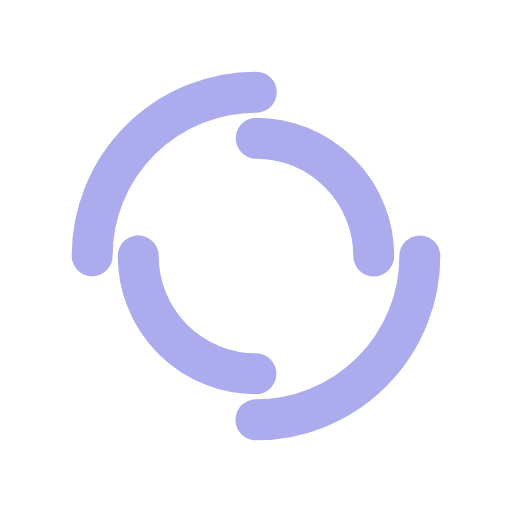
t = 0.00 s
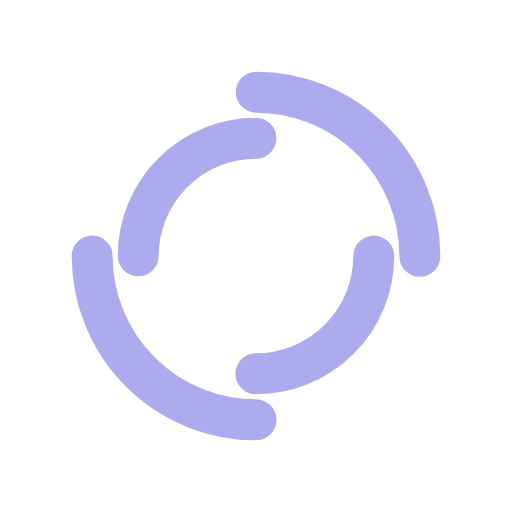
t = 0.25 s
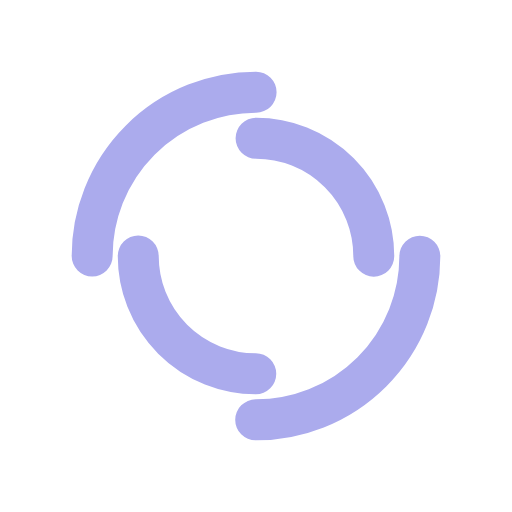
t = 0.50 s
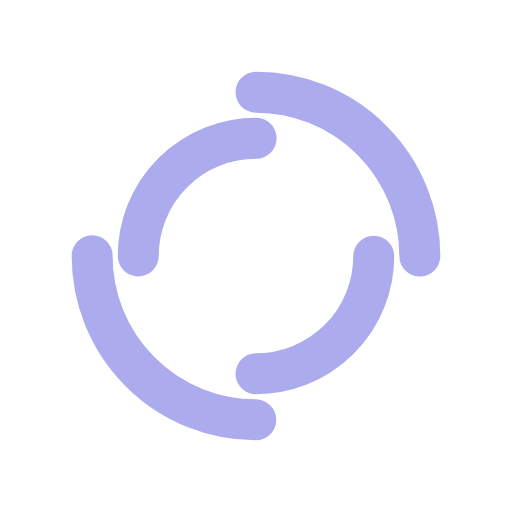
t = 0.75 s

The animated SVG that drew these frames (rendered in a browser with its animation timeline set to each time). Animation: 2 SMIL elements (animateTransform=2); one cycle of 1.00 s, repeats indefinitely.

<?xml version="1.0" encoding="utf-8"?>
<svg xmlns="http://www.w3.org/2000/svg" xmlns:xlink="http://www.w3.org/1999/xlink" style="margin: auto; background: transparent; display: block; shape-rendering: auto; animation-play-state: running; animation-delay: 0s;" viewBox="0 0 100 100" preserveAspectRatio="xMidYMid">
<circle cx="50" cy="50" r="32" stroke-width="8" stroke="#ababed" stroke-dasharray="50.26548245743669 50.26548245743669" fill="none" stroke-linecap="round" style="animation-play-state: running; animation-delay: 0s;">
  <animateTransform attributeName="transform" type="rotate" dur="1s" repeatCount="indefinite" keyTimes="0;1" values="0 50 50;360 50 50" style="animation-play-state: running; animation-delay: 0s;"></animateTransform>
</circle>
<circle cx="50" cy="50" r="23" stroke-width="8" stroke="#ababed" stroke-dasharray="36.12831551628262 36.12831551628262" stroke-dashoffset="36.12831551628262" fill="none" stroke-linecap="round" style="animation-play-state: running; animation-delay: 0s;">
  <animateTransform attributeName="transform" type="rotate" dur="1s" repeatCount="indefinite" keyTimes="0;1" values="0 50 50;-360 50 50" style="animation-play-state: running; animation-delay: 0s;"></animateTransform>
</circle>
<!-- [ldio] generated by https://loading.io/ --></svg>